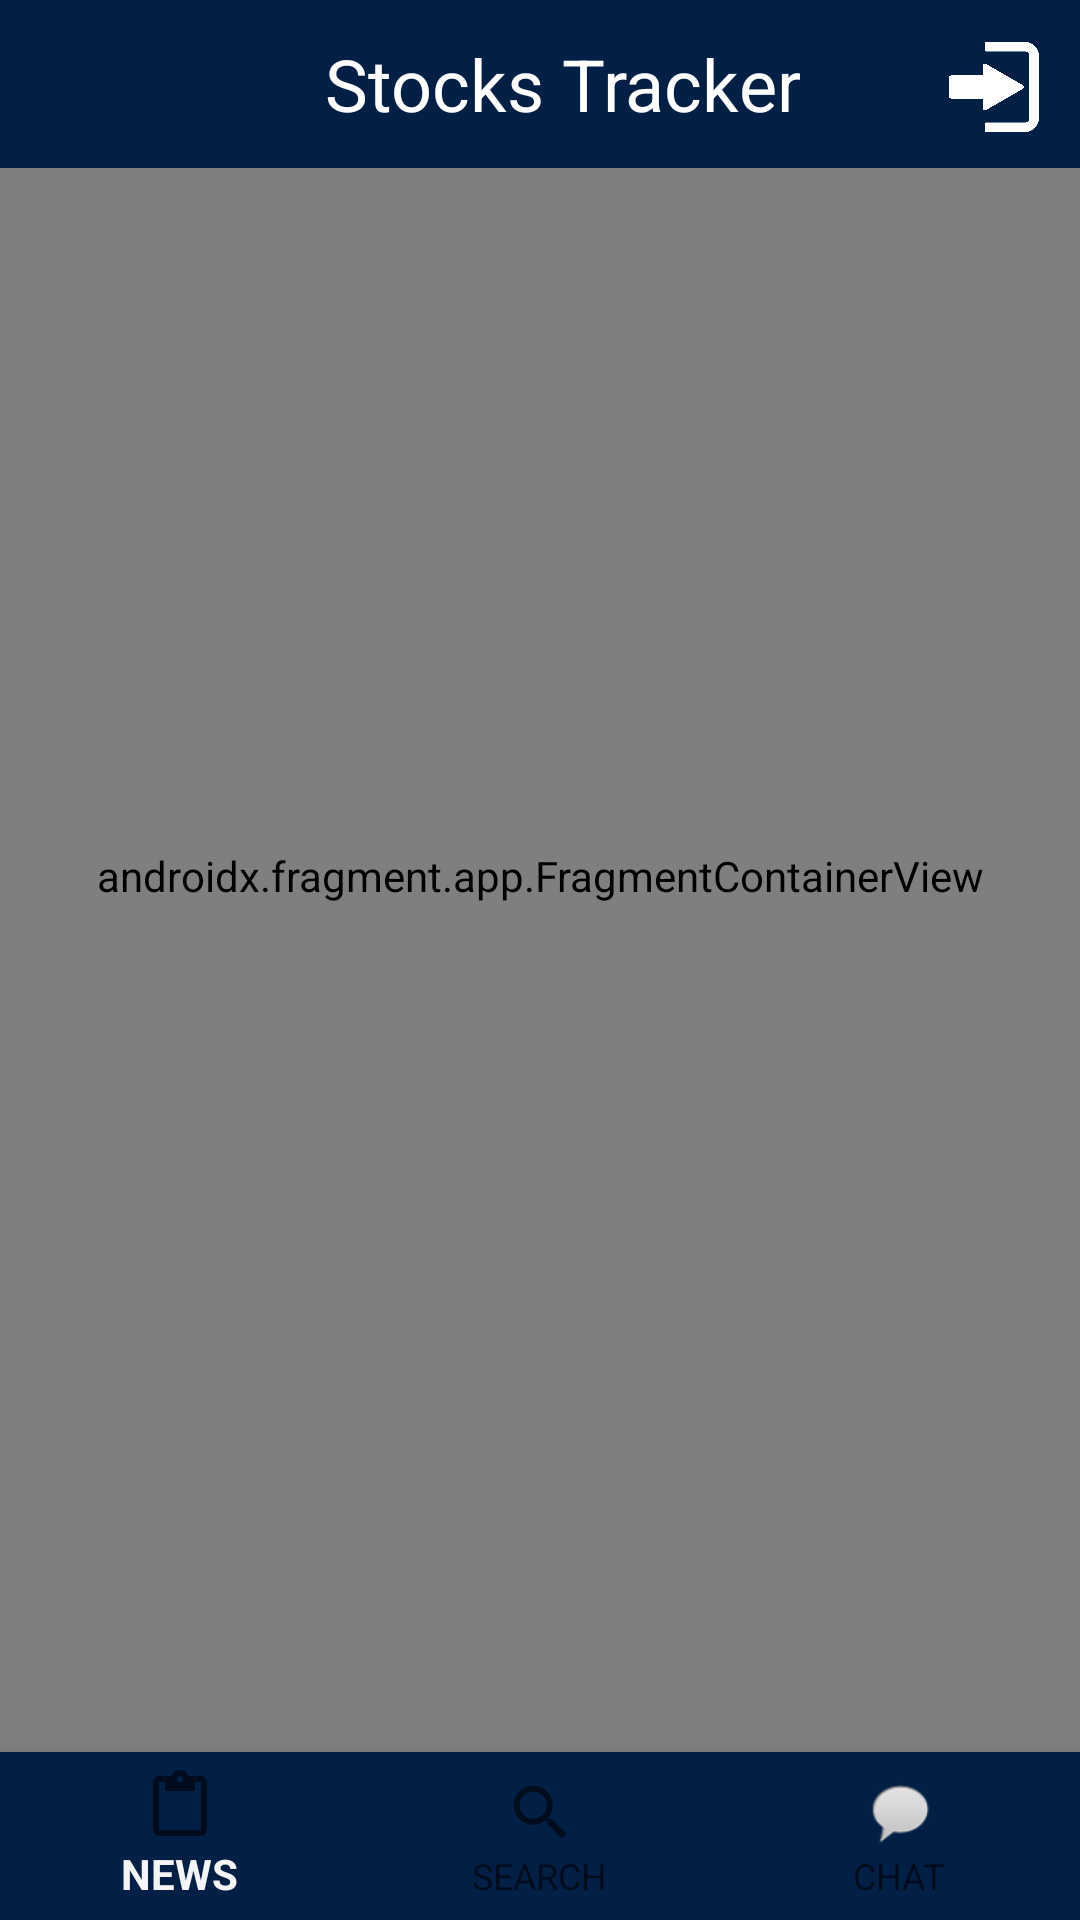

Here is an Android app screen rendered from its layout file. Give the layout XML and the strings, colors and styles it references.
<!-- AndroidManifest.xml: application theme Theme.AppCompat.DayNight.NoActionBar -->
<!-- res/layout/activity_main.xml -->
<?xml version="1.0" encoding="utf-8"?>
<androidx.constraintlayout.widget.ConstraintLayout xmlns:android="http://schemas.android.com/apk/res/android"
    xmlns:app="http://schemas.android.com/apk/res-auto"
    xmlns:tools="http://schemas.android.com/tools"
    android:layout_width="match_parent"
    android:layout_height="match_parent"
    tools:context=".ui.MainActivity">

    <androidx.fragment.app.FragmentContainerView
        android:id="@+id/fragmentContainerView"
        android:name="androidx.navigation.fragment.NavHostFragment"
        android:layout_width="match_parent"
        android:layout_height="match_parent"
        android:layout_marginBottom="56dp"
        app:defaultNavHost="true"
        app:layout_constraintBottom_toTopOf="@+id/bottom_navigation_view"
        app:layout_constraintEnd_toEndOf="parent"
        app:layout_constraintStart_toStartOf="parent"
        app:layout_constraintTop_toTopOf="parent"
        app:navGraph="@navigation/botttom_navigation_graph">

    </androidx.fragment.app.FragmentContainerView>

    <com.google.android.material.bottomnavigation.BottomNavigationView
        android:id="@+id/bottom_navigation_view"
        android:layout_width="match_parent"
        android:layout_height="wrap_content"
        android:background="@color/backgroundblue"
        app:itemIconTint="@color/navigation_text_color"
        app:itemTextColor="@color/navigation_text_color"
        app:layout_constraintBottom_toBottomOf="parent"
        app:layout_constraintEnd_toEndOf="parent"
        app:layout_constraintStart_toStartOf="parent"
        app:menu="@menu/bottom_navigation_menu" />

    <com.google.android.material.appbar.AppBarLayout
        android:id="@+id/appBarlayout"
        android:layout_width="match_parent"
        android:layout_height="wrap_content"
        android:background="@color/backgroundblue"
        app:layout_constraintEnd_toEndOf="parent"
        app:layout_constraintStart_toStartOf="parent"
        app:layout_constraintTop_toTopOf="parent">

            <androidx.appcompat.widget.Toolbar
                android:id="@+id/toolbar"
                android:layout_width="match_parent"
                android:layout_height="wrap_content"
                android:minHeight="?attr/actionBarSize"
                android:theme="?attr/actionBarTheme"
                app:layout_constraintEnd_toEndOf="parent"
                app:layout_constraintStart_toStartOf="parent"
                app:layout_constraintTop_toTopOf="parent"
                app:titleTextColor="@color/white">

                <androidx.constraintlayout.widget.ConstraintLayout
                    android:layout_width="match_parent"
                    android:layout_height="wrap_content">

                    <TextView
                        android:id="@+id/titleApp"
                        android:layout_width="wrap_content"
                        android:layout_height="wrap_content"
                        android:text="@string/app_name"
                        android:textAlignment="center"
                        android:textColor="@color/white"
                        android:textSize="24sp"
                        app:layout_constraintBottom_toBottomOf="parent"
                        app:layout_constraintEnd_toEndOf="parent"
                        app:layout_constraintHorizontal_bias="0.497"
                        app:layout_constraintStart_toStartOf="parent"
                        app:layout_constraintTop_toTopOf="parent"
                        app:layout_constraintVertical_bias="1.0" />

                    <ImageView
                        android:id="@+id/buttonLogin"
                        android:layout_width="30dp"
                        android:layout_height="30dp"
                        android:background="@drawable/login"
                        app:layout_constraintBottom_toBottomOf="parent"
                        app:layout_constraintEnd_toEndOf="parent"
                        app:layout_constraintHorizontal_bias="0.956"
                        app:layout_constraintStart_toStartOf="parent"
                        app:layout_constraintTop_toTopOf="parent"
                        app:layout_constraintVertical_bias="1.0" />

                </androidx.constraintlayout.widget.ConstraintLayout>
            </androidx.appcompat.widget.Toolbar>
    </com.google.android.material.appbar.AppBarLayout>

</androidx.constraintlayout.widget.ConstraintLayout>
<!-- resources referenced by this layout -->
<resources>
  <color name="backgroundblue">#022046</color>
  <color name="white">#FFFFFFFF</color>
  <!-- drawable login: png bitmap (drawable-mdpi, 6983 bytes) -->
  <string name="app_name">Stocks Tracker</string>
</resources>
